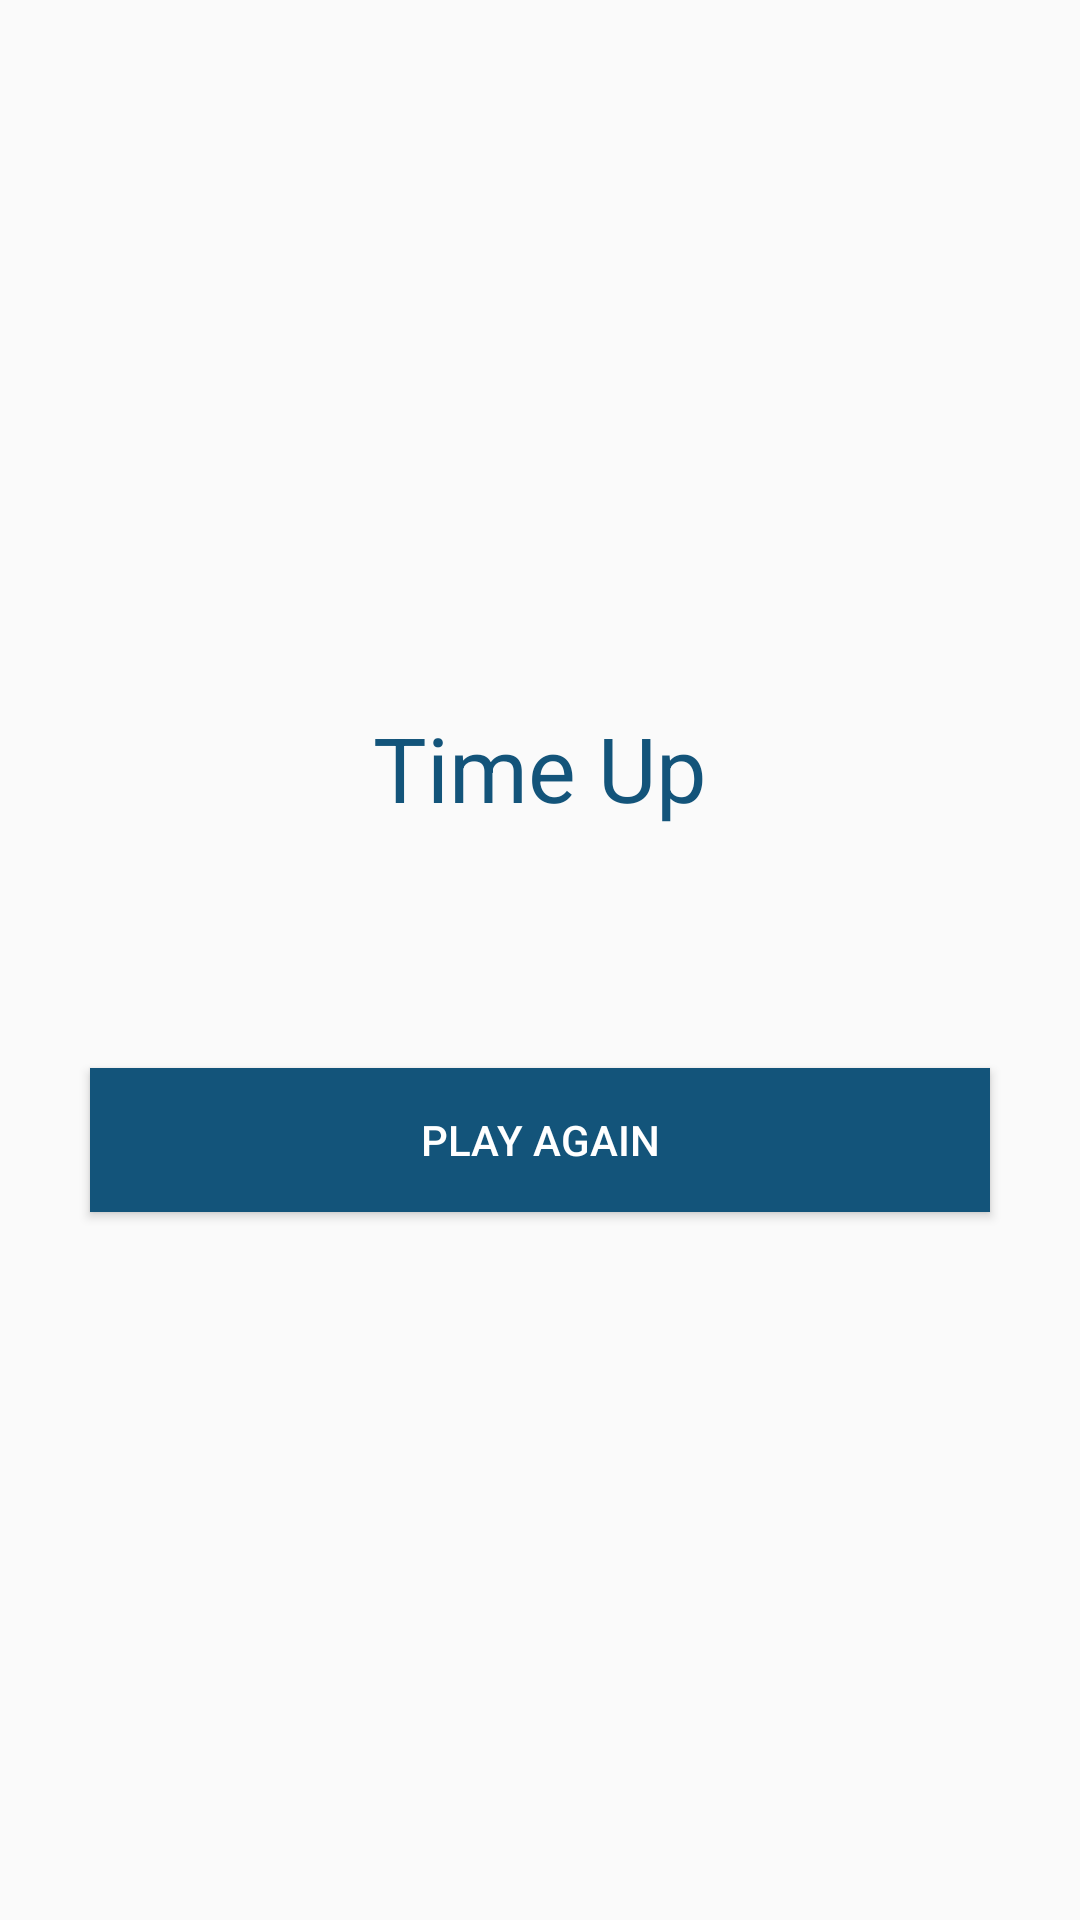

The Android layout XML behind this screen, and the referenced resources:
<!-- AndroidManifest.xml: application theme AppTheme -->
<!-- res/layout/time_up.xml -->
<?xml version="1.0" encoding="utf-8"?>
<LinearLayout xmlns:android="http://schemas.android.com/apk/res/android"
    xmlns:fbutton="http://schemas.android.com/apk/res-auto"
    xmlns:tools="http://schemas.android.com/tools"
    android:layout_width="match_parent"
    android:layout_height="match_parent"
    android:gravity="center"
    android:orientation="vertical"
    tools:context=".Time_Up">

    <TextView
        android:id="@+id/timeUpText"
        android:layout_width="match_parent"
        android:layout_height="wrap_content"
        android:gravity="center"
        android:text="@string/timeup"
        android:textColor="#13547a"
        android:textSize="30sp" />
    <ImageView
        android:layout_width="60dp"
        android:layout_height="60dp"
        android:src="@drawable/timer"
        />

    <View
        android:layout_width="match_parent"
        android:layout_height="20dp"></View>

    <Button
        android:id="@+id/playAgainButton"
        android:layout_width="300dp"
        android:layout_height="wrap_content"
        android:text="@string/play_again"
        android:textColor="@color/white"
        android:background="#13547a" />
</LinearLayout>
<!-- resources referenced by this layout -->
<resources>
  <color name="white">#ffffff</color>
  <string name="play_again">Play again</string>
  <string name="timeup">Time Up</string>
  <style name="AppTheme" parent="Theme.AppCompat.Light.DarkActionBar">
          
          <item name="colorPrimary">@color/colorPrimary</item>
          <item name="colorPrimaryDark">@color/colorPrimaryDark</item>
          <item name="colorAccent">@color/black</item>
      </style>
  <color name="colorPrimary">#13547a</color>
  <color name="colorPrimaryDark">#303F9F</color>
  <color name="black">#000000</color>
</resources>
